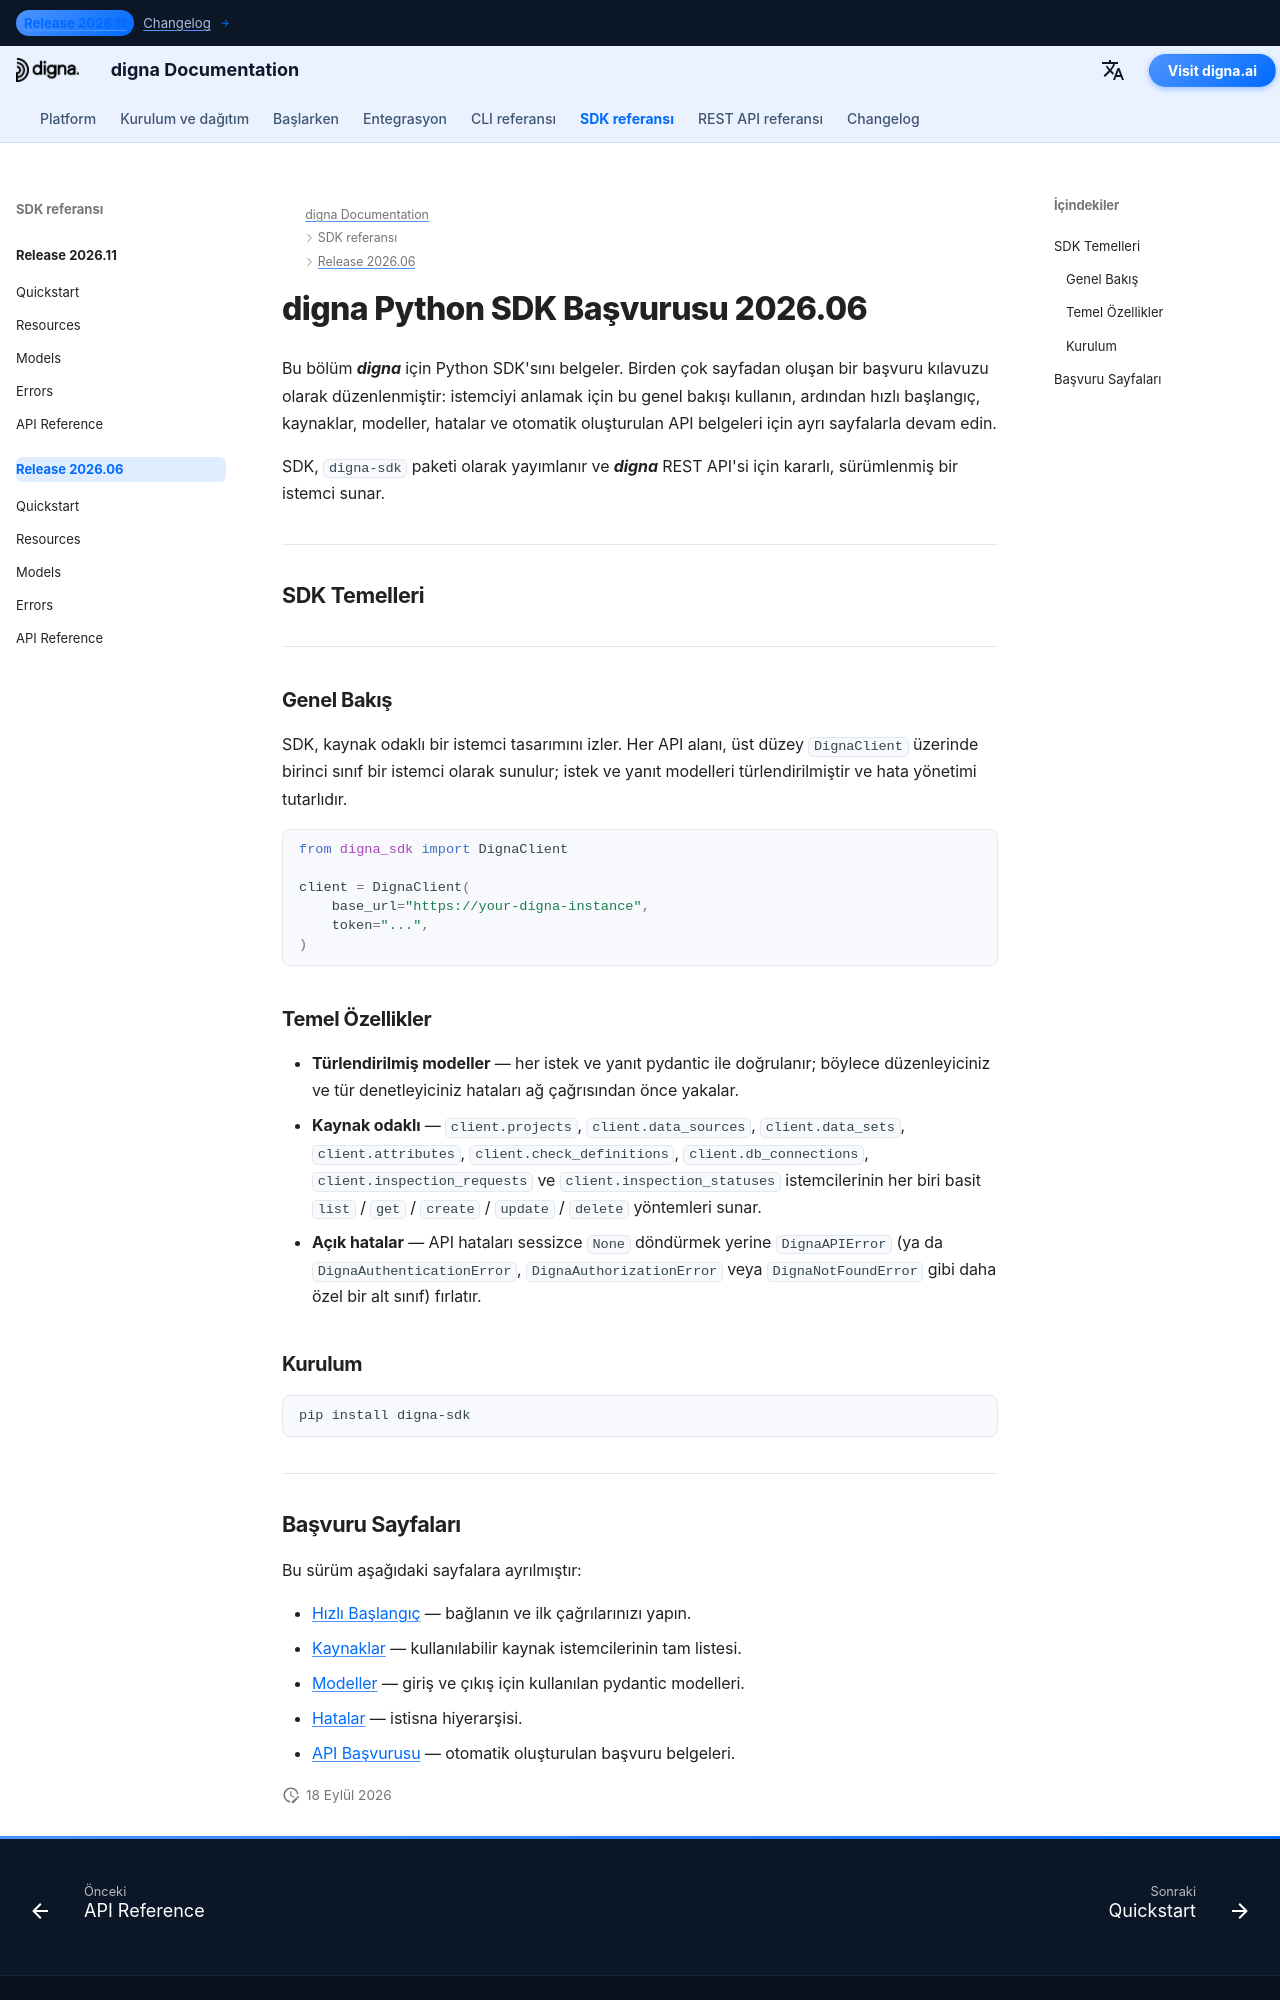

repository: dignaai/digna-docs · page: tr/sdk/Release 2026.06/index.html · generator: mkdocs

---
title: digna Python SDK Başvurusu 2026.06 | digna Belgeleri
description: digna Python SDK 2026.06 sürümü için eksiksiz başvuru kılavuzu
image: /assets/logo_square.png
---

# digna Python SDK Başvurusu 2026.06

Bu bölüm ***digna*** için Python SDK'sını belgeler. Birden çok sayfadan oluşan bir başvuru kılavuzu olarak düzenlenmiştir: istemciyi anlamak için bu genel bakışı kullanın, ardından hızlı başlangıç, kaynaklar, modeller, hatalar ve otomatik oluşturulan API belgeleri için ayrı sayfalarla devam edin.

SDK, `digna-sdk` paketi olarak yayımlanır ve ***digna*** REST API'si için kararlı, sürümlenmiş bir istemci sunar.

---

## SDK Temelleri

---

### Genel Bakış

SDK, kaynak odaklı bir istemci tasarımını izler. Her API alanı, üst düzey `DignaClient` üzerinde birinci sınıf bir istemci olarak sunulur; istek ve yanıt modelleri türlendirilmiştir ve hata yönetimi tutarlıdır.

```python
from digna_sdk import DignaClient

client = DignaClient(
    base_url="https://your-digna-instance",
    token="...",
)
```

### Temel Özellikler

- **Türlendirilmiş modeller** — her istek ve yanıt pydantic ile doğrulanır; böylece düzenleyiciniz ve tür denetleyiciniz hataları ağ çağrısından önce yakalar.
- **Kaynak odaklı** — `client.projects`, `client.data_sources`, `client.data_sets`, `client.attributes`, `client.check_definitions`, `client.db_connections`, `client.inspection_requests` ve `client.inspection_statuses` istemcilerinin her biri basit `list` / `get` / `create` / `update` / `delete` yöntemleri sunar.
- **Açık hatalar** — API hataları sessizce `None` döndürmek yerine `DignaAPIError` (ya da `DignaAuthenticationError`, `DignaAuthorizationError` veya `DignaNotFoundError` gibi daha özel bir alt sınıf) fırlatır.

### Kurulum

```bash
pip install digna-sdk
```

---
